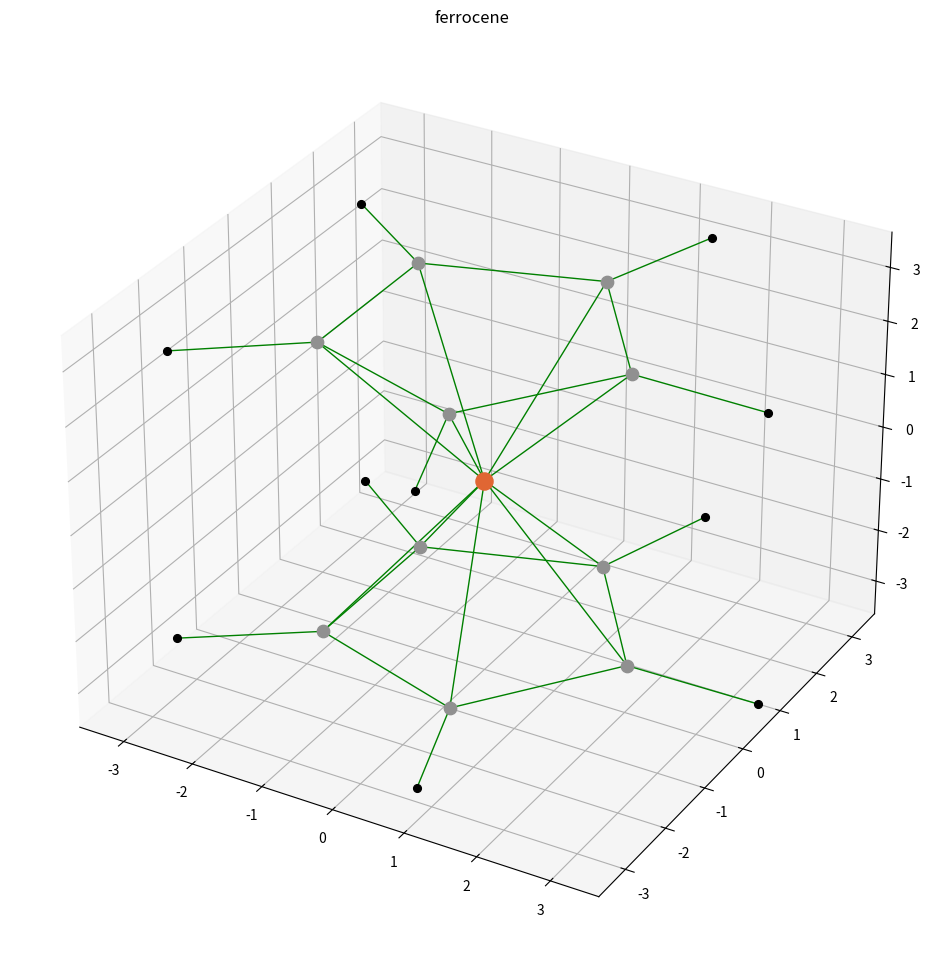

This chart was generated by the following Python code:
# -*- coding: utf-8 -*-
"""
Created on Wed Feb 21 19:49:33 2024

[redacted]
"""

import numpy as np
import matplotlib.pyplot as plt
from mpl_toolkits.mplot3d import Axes3D


coords_dict = {
'ferrocene':(
[[   0.,0.,0.],
 [   1.214056  ,  0.000000  , -1.636090],
          [  0.375164  ,  1.154636  , -1.636090],
          [  0.375164  , -1.154636  , -1.636090],
         [  1.214056  ,  0.000000  ,  1.636090],
          [ -0.982192  ,  0.713604  , -1.636090],
         [ -0.982192  , -0.713604  , -1.636090],
          [  0.375164  , -1.154636  ,  1.636090],
          [  0.375164  ,  1.154636  ,  1.636090],
        [ -0.982192  , -0.713604  ,  1.636090],
         [ -0.982192  ,  0.713604  ,  1.636090],
        [  2.302230  ,  0.000000  , -1.621820],
         [  0.711428  ,  2.189550  , -1.621820],
         [  0.711428  , -2.189550  , -1.621820],
         [ -1.862543  ,  1.353217  , -1.621820],
        [ -1.862543  , -1.353217  , -1.621820],
         [  2.302230  ,  0.000000  ,  1.621820],
         [  0.711428  , -2.189550  ,  1.621820],
         [  0.711428  ,  2.189550  ,  1.621820],
       [ -1.862543  , -1.353217  ,  1.62182],
       [ -1.862543  ,  1.353217  ,  1.621820]],
[26,6,6,6,6,6,6,6,6,6,6,1,1,1,1,1,1,1,1,1,1]),
}

covalent_radii={1:0.31,2:0.6,3:1.28,4:0.96,5:0.84,6:0.79,7:0.71,8:0.66,9:0.57,10:0.58,11:1.66,12:1.41,13:1.21,14:1.11,15:1.07,16:1.05,17:1.02,18:1.06,19:2.03,20:1.76,21:1.70,22:1.60,23:1.53,\
        24:1.39,25:1.61,26:1.52,27:1.50,28:1.24,29:1.32,30:1.22,31:1.22,32:1.20,33:1.19,34:1.20,35:1.20,36:1.16,37:2.20,38:1.95,39:1.90,40:1.75,41:1.64,42:1.54,43:1.47,44:1.46,45:1.42,\
        46:1.39,47:1.45,48:1.44,74:1.51,75:1.44,77:1.41,78:1.36,79:1.36,179:1.36
}

atno_to_element={1:"H",2:"He",3:"Li",4:"Be",5:"B",6:"C",7:"N",8:"O",9:"F",10:"Ne",11:"Na",12:"Mg",13:"Al",14:"Si",15:"P",16:"S",17:"Cl",18:"Ar",19:"K",20:"Ca",21:"Sc",22:"Ti",23:"V",\
        24:"Cr",25:"Mn",26:"Fe",27:"Co",28:"Ni",29:"Cu",30:"Zn",31:"Ga",32:"Ge",33:"As",34:"Se",35:"Br",36:"Kr",37:"Rb",38:"Sr",39:"Y",40:"Zr",41:"Nb",42:"Mo",43:"Tc",44:"Ru",45:"Rh",\
        46:"Pd",47:"Ag",48:"Cd",49:"In",50:"Sn",51:"Sb",52:"Te",53:"I",54:"Xe",55:"Cs",56:"Ba",47:"La",58:"Ce",59:"Pr",60:"Nd",61:"Pm",62:"Sm",63:"Eu",64:"Gd",65:"Tb",66:"Dy",67:"Ho",68:"Er",69:"Tm",70:"Yb",\
        71:"Lu",72:"Hf",73:"Ta",74:"W",75:"Re",77:"Ir",78:"Pt",79:"Au",179:"Au",100:"XX"
}

atom_colours={1:(255,255,255),2:(217,255,255),3:(204,128,255),4:(194,255,0),5:(255,181,181),6:(144,144,144),7:(48,80,248),8:(255,13,13),9:(144,224,80),10:(179,227,245),\
        11:(171,92,242),12:(138,255,0),13:(191,166,166),14:(240,200,160),15:(255,128,0),16:(255,255,48),17:(31,240,31),18:(128,209,227),19:(143,64,212),20:(61,255,0),\
        21:(230,230,230),22:(191,194,199),23:(166,166,171),24:(138,153,199),25:(156,122,199),\
        26:(224,102,51),27:(240,144,160),28:(80,208,80),29:(200,128,51),30:(125,128,176),\
        31:(194,143,143),32:(102,143,143),33:(189,128,227),34:(255,161,0),35:(166,41,41),\
        36:(92,184,209),37:(112,46,176),38:(0,255,0),39:(148,255,255),40:(148,224,224),\
        41:(115,194,201),42:(84,181,181),43:(59,158,158),44:(36,143,143),45:(10,125,140),\
        46:(0,105,133),47:(192,192,192),48:(255,217,143),\
        49:(166,117,115),50:(102,128,128),51:(158,99,181),52:(212,122,0),53:(148,0,148),\
        54:(66,158,176),55:(87,23,143),56:(0,201,0),57:(112,212,255),\
        58:(255,255,199),59:(217,255,199),60:(199,255,199),61:(163,255,199),\
        62:(143,255,199),63:(97,255,199),64:(69,255,199),65:(48,255,199),66:(31,255,199),\
        67:(0,255,156),68:(0,230,117),69:(0,212,82),70:(0,191,56),71:(0,171,36),\
        72:(77,194,255),73:(77,166,255),74:(33,148,214),75:(38,125,171),76:(38,102,150),\
        77:(23,84,135),78:(208,208,224),79:(255,209,35),\
        179:(255,209,35)
}


def set_axes_limits(ax, coordinates):
    """
    Set the axis limits based on the coordinates.

    Args:
    ax (Axes3D): The 3D axis object.
    coordinates (list of tuples): The coordinates of the atoms.
    """
    xcoords, ycoords, zcoords = zip(*coordinates)
    max_range = np.array([max(xcoords) - min(xcoords), max(ycoords) - min(ycoords), max(zcoords) - min(zcoords)]).max() / 2.0
    mean_x, mean_y, mean_z = np.mean(xcoords), np.mean(ycoords), np.mean(zcoords)
    ax.set_xlim(mean_x - max_range, mean_x + max_range)
    ax.set_ylim(mean_y - max_range, mean_y + max_range)
    ax.set_zlim(mean_z - max_range, mean_z + max_range)

def plot_atoms(ax, coordinates, atoms, atom_colours, covalent_radii):
    """
    Plot the atoms in the 3D plot.

    Args:
    ax (Axes3D): The 3D axis object.
    coordinates (list of tuples): The coordinates of the atoms.
    atoms (list): The atomic numbers of the atoms.
    atom_colours (dict): Mapping of atomic numbers to RGB colors.
    covalent_radii (dict): Mapping of atomic numbers to covalent radii.
    """
    for i, coord in enumerate(coordinates):
        if atoms[i] == 1:
            atom_colour = 'k'
        else:
            atom_colour = [x / 255 for x in atom_colours[atoms[i]]]
        size = covalent_radii[atoms[i]] * 100
        ax.scatter(coord[0], coord[1], coord[2], color=atom_colour, s=size)

def plot_bonds(ax, coordinates, atoms, covalent_radii):
    """
    Plot the bonds between atoms in the 3D plot.

    Args:
    ax (Axes3D): The 3D axis object.
    coordinates (list of tuples): The coordinates of the atoms.
    atoms (list): The atomic numbers of the atoms.
    covalent_radii (dict): Mapping of atomic numbers to covalent radii.
    """

    for i in range(len(coordinates)):
        for j in range(i, len(coordinates)):
            if i < j:
                vec_ab = np.array(coordinates[j]) - np.array(coordinates[i])
                dist_ab = np.linalg.norm(vec_ab)
                sum_of_radii = (covalent_radii[atoms[i]] + covalent_radii[atoms[j]]) / 0.6
                if dist_ab < 1.2 * sum_of_radii:
                    ax.plot([coordinates[j][0], coordinates[i][0]], [coordinates[j][1], coordinates[i][1]], [coordinates[j][2], coordinates[i][2]], color="green", lw=1)

def plot_molecule(molecule, coordinates, atoms, atom_colours, covalent_radii):
    """
    Plot the molecule in a 3D plot.

    Args:
    molecule (str): The name of the molecule.
    coordinates (list of lists): The coordinates of the atoms.
    atoms (list): The atomic numbers of the atoms.
    atom_colours (dict): Mapping of atomic numbers to RGB colors.
    covalent_radii (dict): Mapping of atomic numbers to covalent radii.
    """
    

    fig = plt.figure(figsize = (16,12))
   
    ax = fig.add_subplot(111, projection='3d')

    set_axes_limits(ax, coordinates)
    plot_atoms(ax, coordinates, atoms, atom_colours, covalent_radii)
    plot_bonds(ax, coordinates, atoms, covalent_radii)

    ax.set_title(molecule)
    plt.show()

# Example usage

molecule = "ferrocene"
coords = np.array(coords_dict[molecule][0])
result = coords / 0.6
coordinates = result.tolist()
atoms = coords_dict[molecule][1]

plot_molecule(molecule, coordinates, atoms, atom_colours, covalent_radii)